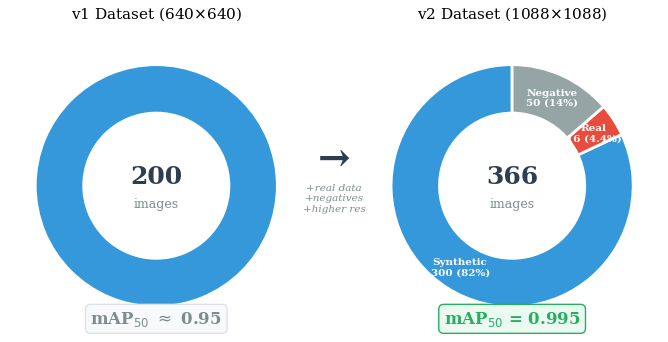

Python code for this plot:
#!/usr/bin/env python3
"""Generate dataset composition donut charts: v1 vs v2."""

import matplotlib
matplotlib.use('Agg')
import matplotlib.pyplot as plt
import numpy as np

plt.rcParams.update({
    'font.family': 'serif',
    'font.serif': ['Times New Roman', 'DejaVu Serif'],
    'font.size': 10,
    'axes.labelsize': 11,
    'axes.titlesize': 12,
    'figure.dpi': 300,
    'savefig.dpi': 300,
    'savefig.bbox': 'tight',
    'savefig.pad_inches': 0.05,
})

# --- Data from 12_model_training.tex ---
# v1: 200 synthetic only, 640x640, mAP50 ~0.95
# v2: 300 synthetic + 16 real + 50 negative = 366, 1088x1088, mAP50 = 0.995

fig, (ax1, ax2) = plt.subplots(1, 2, figsize=(7.0, 3.5))

colors = ['#3498db', '#e74c3c', '#95a5a6']  # synthetic, real, negative
labels_full = ['Synthetic', 'Real', 'Negative']

# --- v1 donut ---
v1_sizes = [200]
v1_labels = ['Synthetic\n200']
v1_colors = ['#3498db']

wedges1, texts1 = ax1.pie(
    v1_sizes, labels=None, colors=v1_colors,
    startangle=90, wedgeprops=dict(width=0.4, edgecolor='white', linewidth=2),
)

# Center text
ax1.text(0, 0.08, '200', fontsize=18, fontweight='bold', ha='center', va='center', color='#2c3e50')
ax1.text(0, -0.15, 'images', fontsize=9, ha='center', va='center', color='#7f8c8d')

# Label outside
ax1.text(0, -0.75, 'Synthetic only', fontsize=9, ha='center', color='#3498db', fontstyle='italic')

ax1.set_title('v1 Dataset (640$\\times$640)', fontsize=11, pad=12)

# mAP below
ax1.text(0, -1.1, 'mAP$_{50}$ $\\approx$ 0.95', fontsize=12, fontweight='bold',
         ha='center', va='center', color='#7f8c8d',
         bbox=dict(boxstyle='round,pad=0.3', facecolor='#f8f9fa', edgecolor='#dee2e6'))

# --- v2 donut ---
v2_sizes = [300, 16, 50]
v2_pcts = [s/366*100 for s in v2_sizes]

wedges2, texts2 = ax2.pie(
    v2_sizes, labels=None, colors=colors,
    startangle=90, wedgeprops=dict(width=0.4, edgecolor='white', linewidth=2),
    autopct=None,
)

# Add percentage labels on wedges
angles = [(w.theta1 + w.theta2) / 2 for w in wedges2]
for i, (angle, size, pct) in enumerate(zip(angles, v2_sizes, v2_pcts)):
    x = 0.8 * np.cos(np.radians(angle))
    y = 0.8 * np.sin(np.radians(angle))
    label = f'{labels_full[i]}\n{size} ({pct:.0f}%)'
    if i == 1:  # real is small wedge
        label = f'{labels_full[i]}\n{size} ({pct:.1f}%)'
    ax2.text(x, y, label, ha='center', va='center', fontsize=7.5, fontweight='bold', color='white')

# Center text
ax2.text(0, 0.08, '366', fontsize=18, fontweight='bold', ha='center', va='center', color='#2c3e50')
ax2.text(0, -0.15, 'images', fontsize=9, ha='center', va='center', color='#7f8c8d')

ax2.set_title('v2 Dataset (1088$\\times$1088)', fontsize=11, pad=12)

# mAP below
ax2.text(0, -1.1, 'mAP$_{50}$ = 0.995', fontsize=12, fontweight='bold',
         ha='center', va='center', color='#27ae60',
         bbox=dict(boxstyle='round,pad=0.3', facecolor='#eafaf1', edgecolor='#27ae60'))

# Arrow between donuts
fig.text(0.50, 0.55, '\u2192', fontsize=28, ha='center', va='center', color='#2c3e50', fontweight='bold')
fig.text(0.50, 0.44, '+real data\n+negatives\n+higher res', fontsize=7.5, ha='center', va='center',
         color='#7f8c8d', fontstyle='italic')

plt.tight_layout(w_pad=3.0)
plt.savefig('dataset_composition.pdf')
plt.savefig('dataset_composition.png')
print('Saved dataset_composition.pdf + .png')
